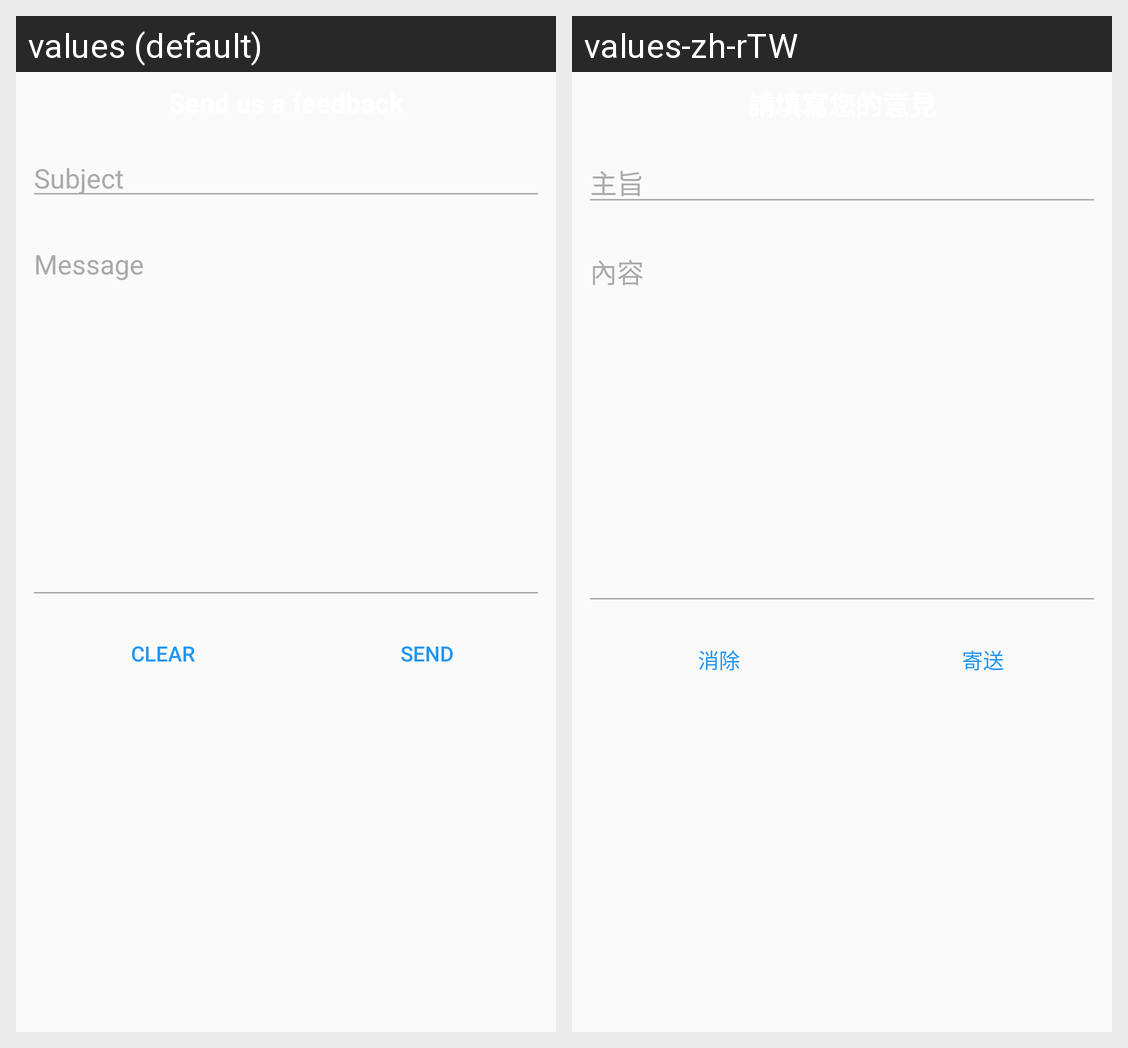

Locale-by-locale string values for the Android screen shown in this grid:
Android screen res/layout/activity_email.xml rendered under 2 locales, left to right: values (default), values-zh-rTW. Device: Nexus 5 (rendered at 1080×1920; each locale shown at half size, 540×960, under a caption strip naming it); theme AppTheme.
Strings drawn on this screen, with the default value and each locale's value (text and hints the layout hard-codes, and strings that could not be matched under every locale, appear in the picture but are not listed):

send
  values: Send
  values-zh-rTW: 寄送

clear
  values: Clear
  values-zh-rTW: 消除

subject
  values: Subject
  values-zh-rTW: 主旨

message
  values: Message
  values-zh-rTW: 內容
